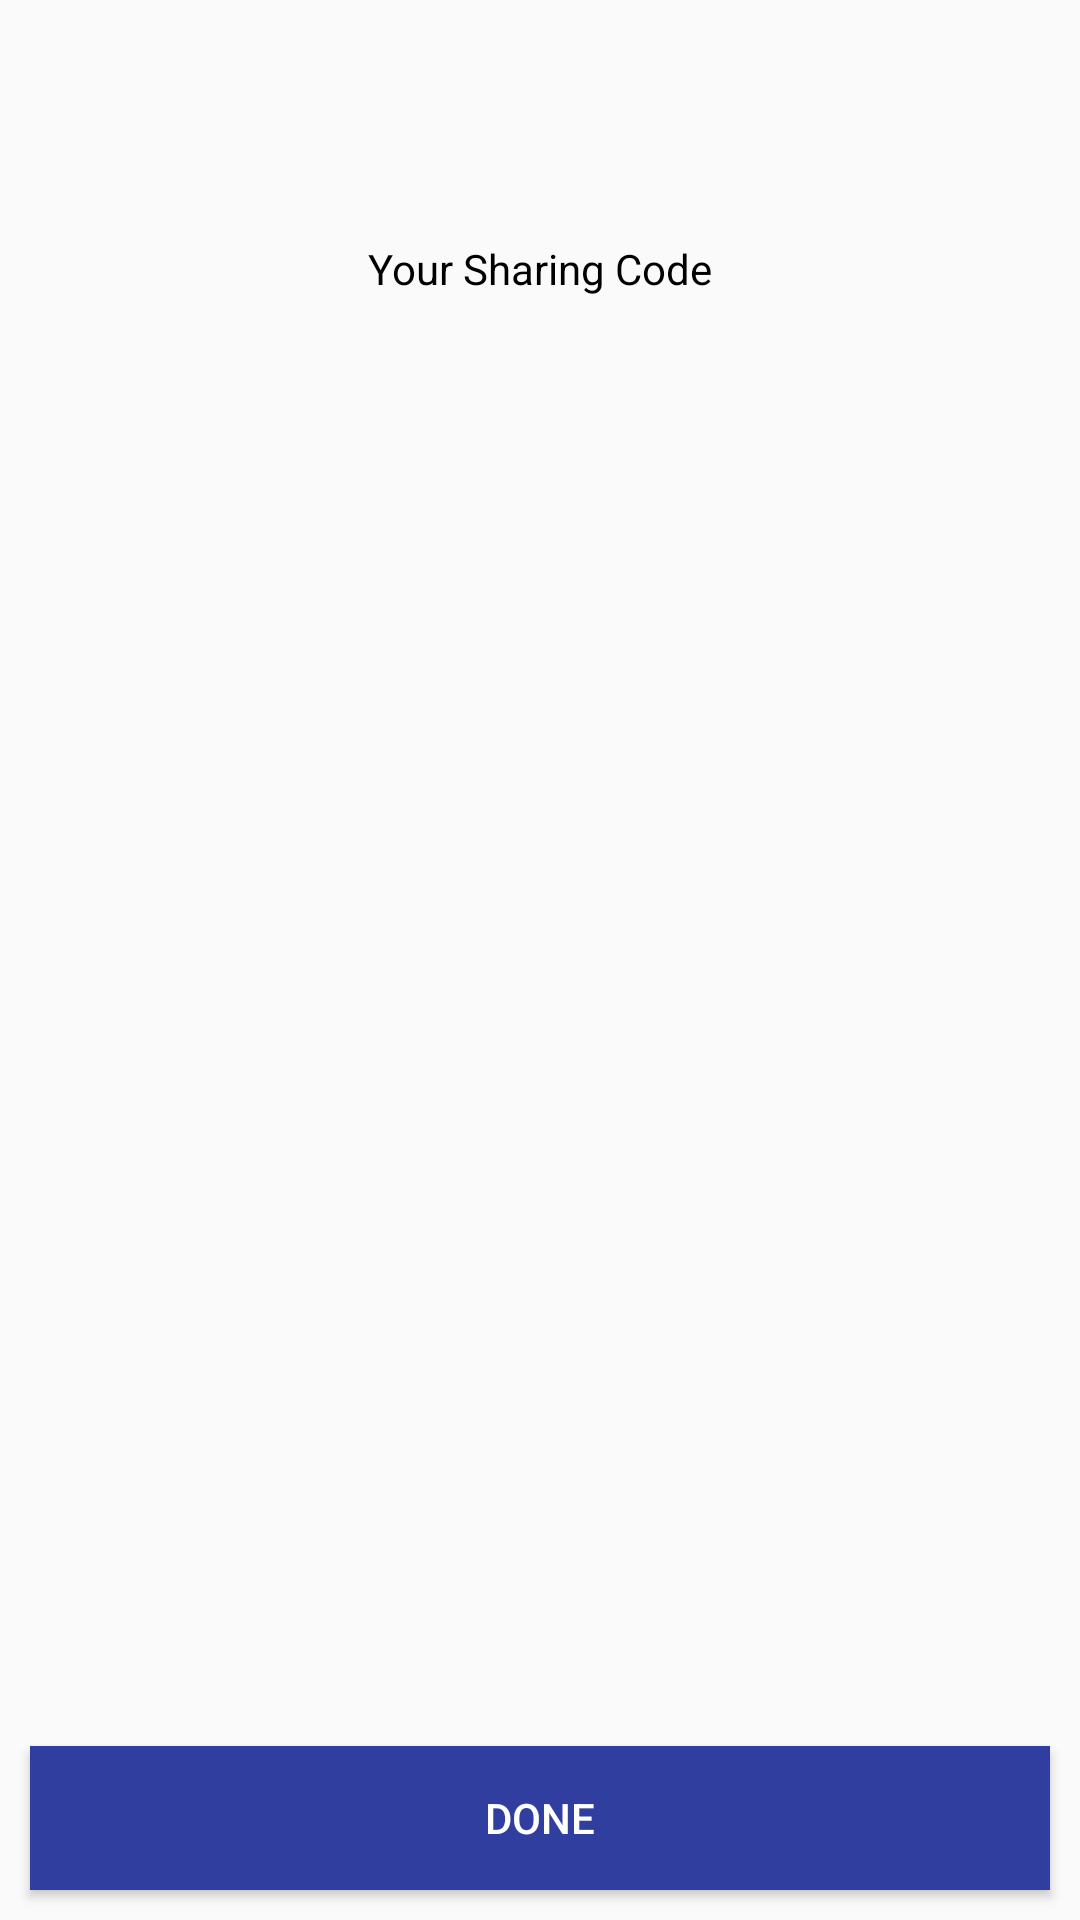

The Android layout XML behind this screen, and the referenced resources:
<!-- AndroidManifest.xml: application theme AppTheme -->
<!-- res/layout/activity_sharing_code.xml -->
<?xml version="1.0" encoding="utf-8"?>
<RelativeLayout xmlns:android="http://schemas.android.com/apk/res/android"
    xmlns:app="http://schemas.android.com/apk/res-auto"
    xmlns:tools="http://schemas.android.com/tools"
    android:layout_width="match_parent"
    android:layout_height="match_parent"
    tools:context="com.fleetshipdigitalboard.activity.SharingCodeActivity">

    <LinearLayout
        android:layout_width="match_parent"
        android:layout_height="wrap_content"
        android:orientation="vertical">

    <TextView
        android:layout_width="wrap_content"
        android:layout_height="wrap_content"
        android:text="Your Sharing Code"
        android:textColor="#000"
        android:layout_marginTop="80dp"
        android:layout_gravity="center_horizontal"/>

        <TextView
            android:id="@+id/code"
            android:layout_width="wrap_content"
            android:layout_height="wrap_content"
            android:textSize="30sp"
            android:textAlignment="center"
            android:textColor="#000"
            android:layout_marginTop="40dp"
            android:layout_gravity="center_horizontal"/>

    </LinearLayout>

    <Button
        android:layout_width="match_parent"
        android:layout_height="wrap_content"
        android:layout_margin="10dp"
        android:text="Done"
        android:onClick="checkStatus"
        android:textColor="#fff"
        android:background="@color/colorPrimaryDark"
        android:layout_alignParentBottom="true"/>

</RelativeLayout>
<!-- resources referenced by this layout -->
<resources>
  <color name="colorPrimaryDark">#303F9F</color>
  <style name="AppTheme" parent="Theme.AppCompat.Light.NoActionBar">
          
          <item name="colorPrimary">@color/colorPrimary</item>
          <item name="colorPrimaryDark">@color/colorPrimaryDark</item>
          <item name="colorAccent">@color/colorPrimaryDark</item>
          <item name="windowNoTitle">true</item>
          <item name="windowActionBar">false</item>
          <item name="android:windowFullscreen">true</item>
          <item name="android:windowContentOverlay">@null</item>
          <item name="android:windowAllowReturnTransitionOverlap">true</item>
          <item name="android:windowAllowEnterTransitionOverlap">true</item>
      </style>
  <color name="colorPrimary">#3F51B5</color>
</resources>
